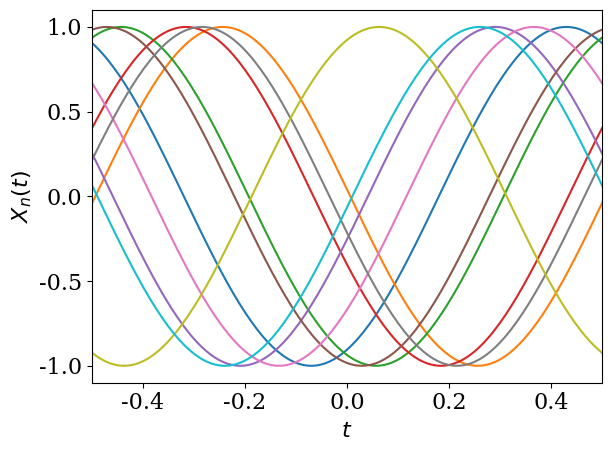
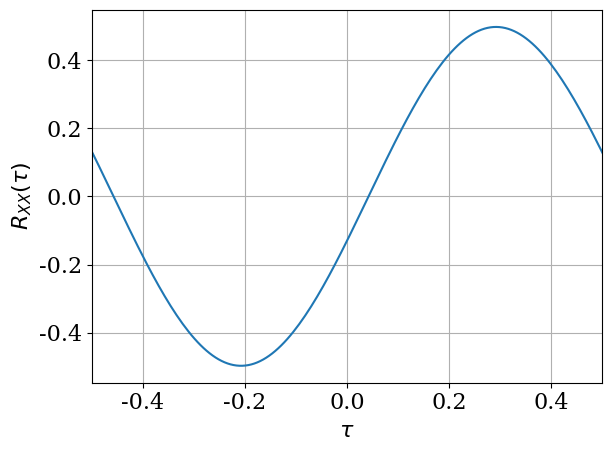

Write Python code to recreate these figures, in order.
#!/usr/bin/env python3
# -*- coding: utf-8 -*-
"""
Created on Tue Feb 19 12:23:22 2019

[redacted]
"""
import matplotlib.pyplot as plt

import numpy as np

font = {'family' : 'serif',
        'weight' : 'normal',
        'size'   : 16}	
plt.rc('font', **font)

# time axis
Tmax=3.0
N=1024
n=np.arange(-N/2.0,N/2.0,1)
Dt=2*Tmax/N
t = n*Dt

# signal amplitude and frequency
A=1
f0=1

# number of iterations
Nit=1000
XX=np.zeros([N,N])
plot_every=100
plt.close('all')
plt.figure(1)        
for n in range(0,Nit):
    
    phi=2*np.pi*np.random.rand()
    x=A*np.sin(2.0*np.pi*f0*t+phi)
    if n % plot_every == 0:    
       plt.plot(t,x)
       print(n)
    x=np.asmatrix(x)
    xt=np.transpose(x)
    X=np.multiply(xt,x)
    XX=X+XX

XX = np.array(1.0/Nit*XX)


plt.xlim([-0.5,0.5])
plt.ylabel('$X_n(t)$')
plt.xlabel('$t$')
plt.tight_layout()
plt.savefig('Xtphi.png')

plt.figure(2)    
toplotx = np.array(XX[:,50])
plt.plot(t,toplotx)
plt.xlim([-0.5,0.5])
plt.grid()
plt.xlabel('$\\tau$')
plt.ylabel('$R_{XX}( \\tau )$')
plt.tight_layout()
plt.savefig('RXX.png')
